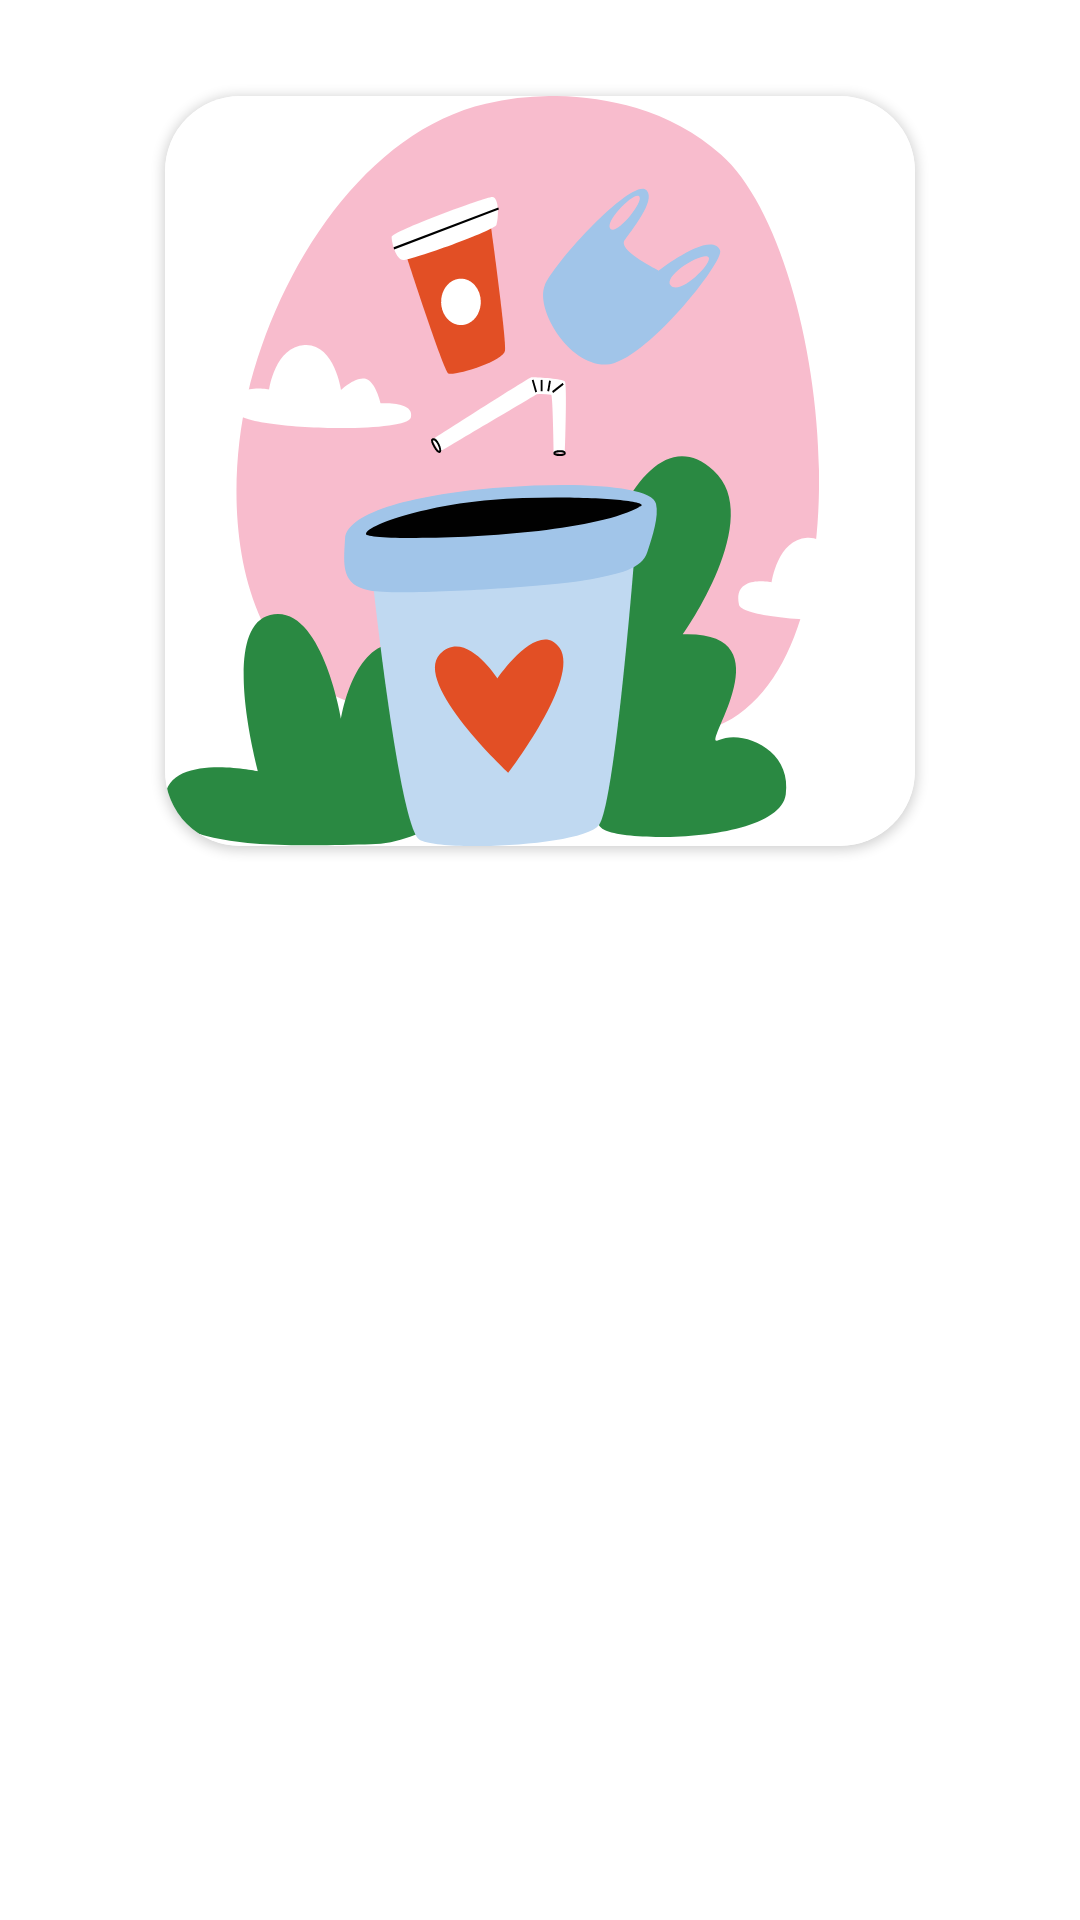

The Android layout XML behind this screen, and the referenced resources:
<!-- AndroidManifest.xml: application theme Theme.TrashScan -->
<!-- res/layout/fragment_result_page.xml -->
<?xml version="1.0" encoding="utf-8"?>
<layout xmlns:tools="http://schemas.android.com/tools"
    xmlns:android="http://schemas.android.com/apk/res/android"
    xmlns:app="http://schemas.android.com/apk/res-auto">
<androidx.constraintlayout.widget.ConstraintLayout
    android:layout_width="match_parent"
    android:layout_height="match_parent"
    tools:context=".ResultPageFragment"
    android:background="@color/white">
    <androidx.cardview.widget.CardView
        app:layout_constraintTop_toTopOf="parent"
        app:layout_constraintStart_toStartOf="parent"
        app:layout_constraintEnd_toEndOf="parent"
        android:id="@+id/cardView"
        android:layout_width="wrap_content"
        android:layout_height="wrap_content"
        app:cardCornerRadius="25dp"
        android:layout_marginTop="32dp"
        android:elevation="10dp">

        <ImageView
            android:id="@+id/ivWaste"
            android:layout_width="250dp"
            android:layout_height="250dp"
            android:background="@color/white"
            android:scaleType="fitXY"
            android:src="@drawable/vector_reuse" />
    </androidx.cardview.widget.CardView>








    <TextView
        android:textColor="@color/black"
        android:id="@+id/tvWaste"
        android:layout_width="wrap_content"
        android:layout_height="wrap_content"
        app:layout_constraintStart_toStartOf="parent"
        app:layout_constraintEnd_toEndOf="parent"
        android:layout_margin="32dp"
        android:textStyle="bold"
        android:textSize="20sp"
        android:fontFamily="@font/poppins_regular"
        app:layout_constraintTop_toBottomOf="@id/cardView"/>
    <TextView
        android:fontFamily="@font/poppins_extralight"
        android:gravity="center"
        android:textColor="@color/black"
        android:id="@+id/tvWasteDetails"
        android:layout_width="200dp"
        android:layout_height="wrap_content"
        app:layout_constraintStart_toStartOf="parent"
        app:layout_constraintEnd_toEndOf="parent"
        app:layout_constraintTop_toBottomOf="@id/tvWaste"
        android:layout_marginTop="32dp"
        android:layout_marginHorizontal="32dp"/>
</androidx.constraintlayout.widget.ConstraintLayout>
</layout>
<!-- resources referenced by this layout -->
<resources>
  <!-- drawable vector_reuse: vector/xml drawable (drawable, 6196 chars, omitted) -->
  <style name="Theme.TrashScan" parent="Theme.MaterialComponents.DayNight.NoActionBar">
          
          <item name="colorPrimary">@color/purple_500</item>
          <item name="colorPrimaryVariant">@color/purple_700</item>
          <item name="colorOnPrimary">@color/white</item>
          
          <item name="colorSecondary">@color/teal_200</item>
          <item name="colorSecondaryVariant">@color/teal_700</item>
          <item name="colorOnSecondary">@color/black</item>
          
          <item name="android:statusBarColor">?attr/colorPrimaryVariant</item>
          
      </style>
  <!-- not gathered from this repository: default colours our renderer supplied (Android Studio template values) -->
  <color name="purple_500">#FF6200EE</color>
  <color name="purple_700">#FF3700B3</color>
  <color name="teal_200">#FF03DAC5</color>
  <color name="teal_700">#FF018786</color>
  <color name="black">#FF000000</color>
  <color name="white">#FFFFFFFF</color>
</resources>
